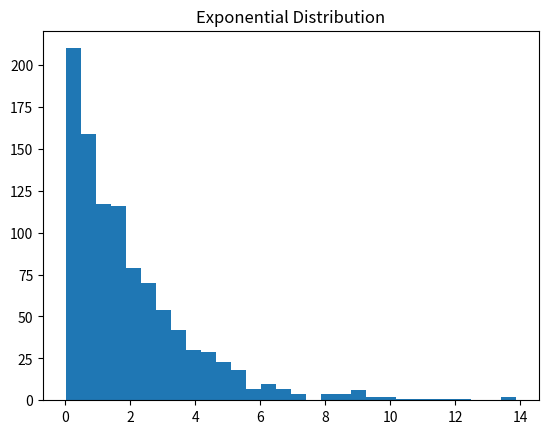

Write Python code to recreate this figure.
import numpy as np 
import matplotlib.pyplot as plt 
data=np.random.exponential(2,1000) 
plt.hist(data,bins=30) 
plt.title("Exponential Distribution") 
plt.show() 
